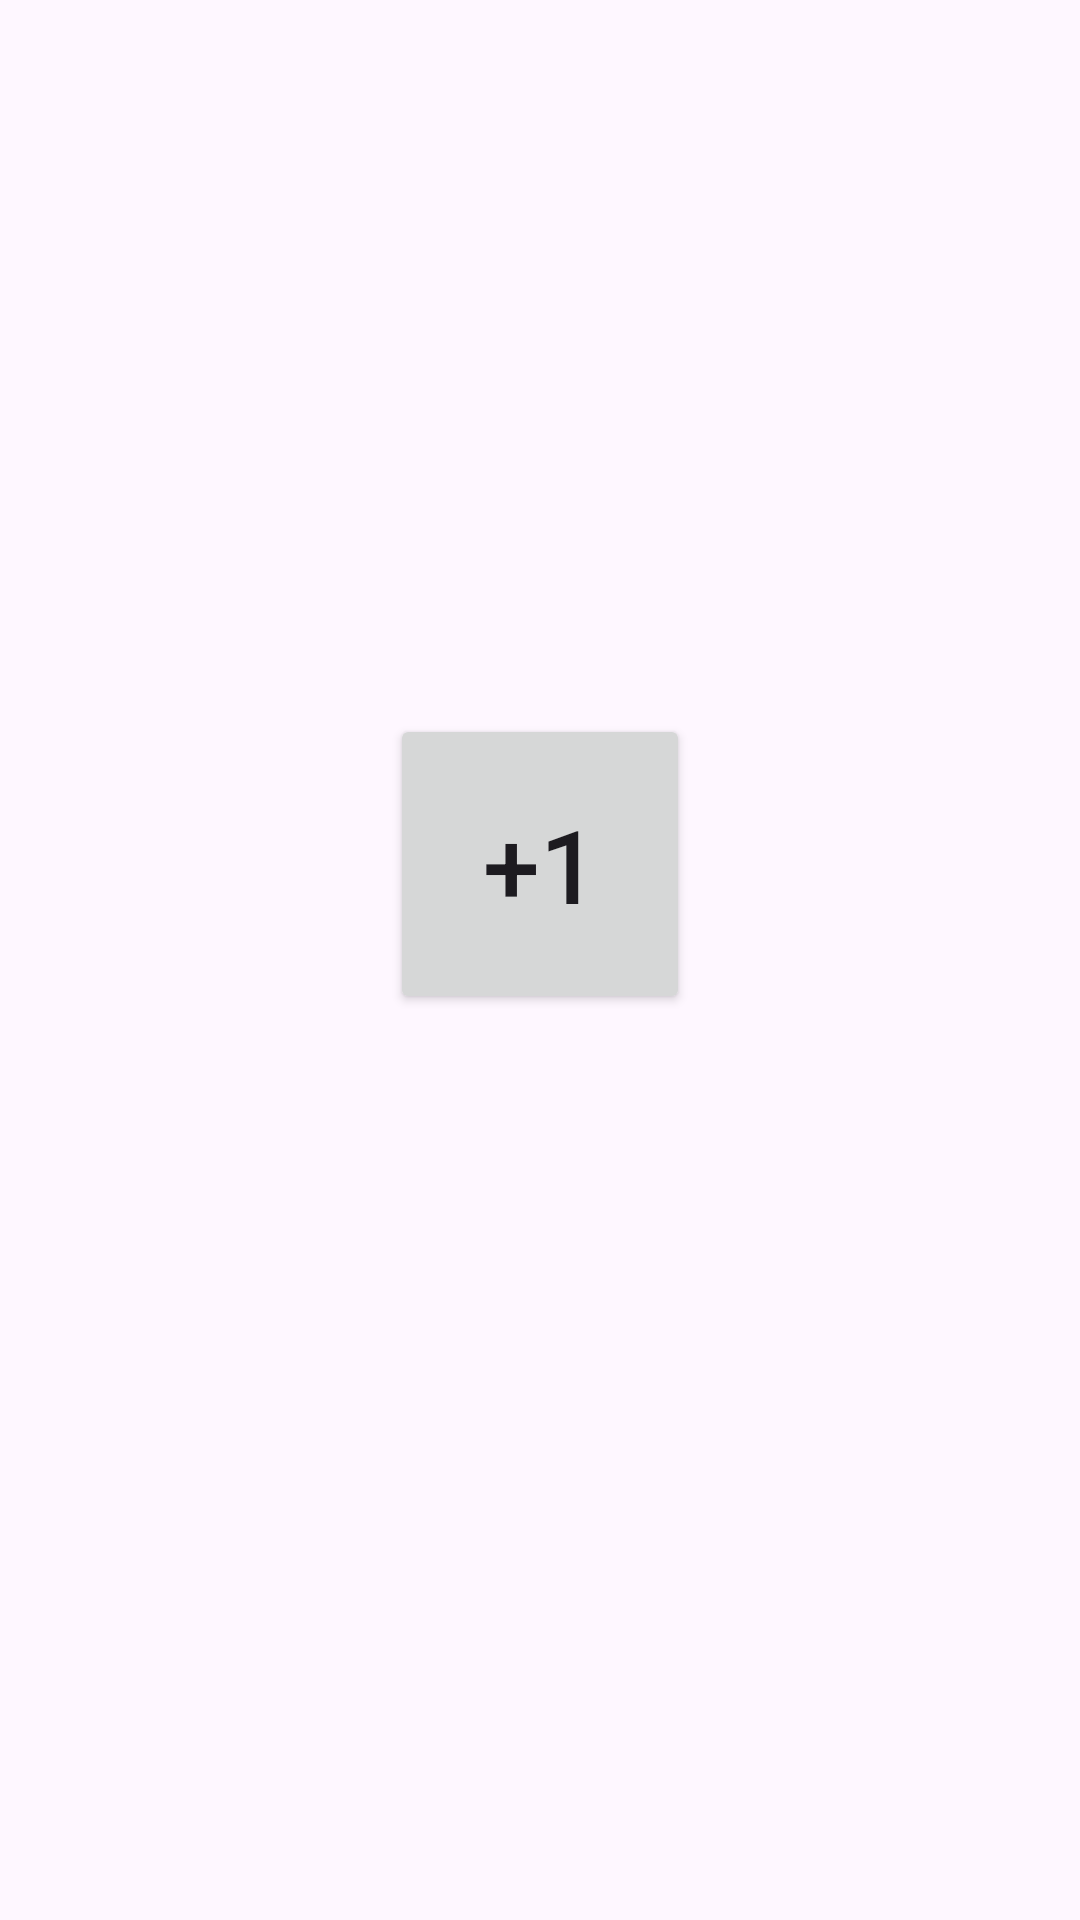

Reconstruct the res/layout file that produces this screen, plus the resources it refers to.
<!-- AndroidManifest.xml: application theme Theme.PleasProject -->
<!-- res/layout/activity_clicker.xml -->
<?xml version="1.0" encoding="utf-8"?>
<androidx.constraintlayout.widget.ConstraintLayout xmlns:android="http://schemas.android.com/apk/res/android"
    xmlns:app="http://schemas.android.com/apk/res-auto"
    xmlns:tools="http://schemas.android.com/tools"
    android:id="@+id/main"
    android:layout_width="match_parent"
    android:layout_height="match_parent"
    tools:context=".examples.ClickerActivity">

  <LinearLayout
      android:layout_width="match_parent"
      android:layout_height="wrap_content"
      android:gravity="center"
      android:orientation="vertical"
      app:layout_constraintBottom_toBottomOf="parent"
      app:layout_constraintEnd_toEndOf="parent"
      app:layout_constraintStart_toStartOf="parent"
      app:layout_constraintTop_toTopOf="parent">

    <Button
        android:id="@+id/incrementCounterButton"
        android:layout_width="100dp"
        android:layout_height="100dp"
        android:text="+1"
        android:textSize="34sp" />

    <TextView
        android:id="@+id/labelCounter"
        android:layout_width="wrap_content"
        android:layout_height="wrap_content"
        android:textSize="48sp" />
  </LinearLayout>
</androidx.constraintlayout.widget.ConstraintLayout>
<!-- resources referenced by this layout -->
<resources>
  <style name="Theme.PleasProject" parent="Base.Theme.PleasProject" />
  <style name="Base.Theme.PleasProject" parent="Theme.Material3.DayNight.NoActionBar">
          
          
      </style>
</resources>
